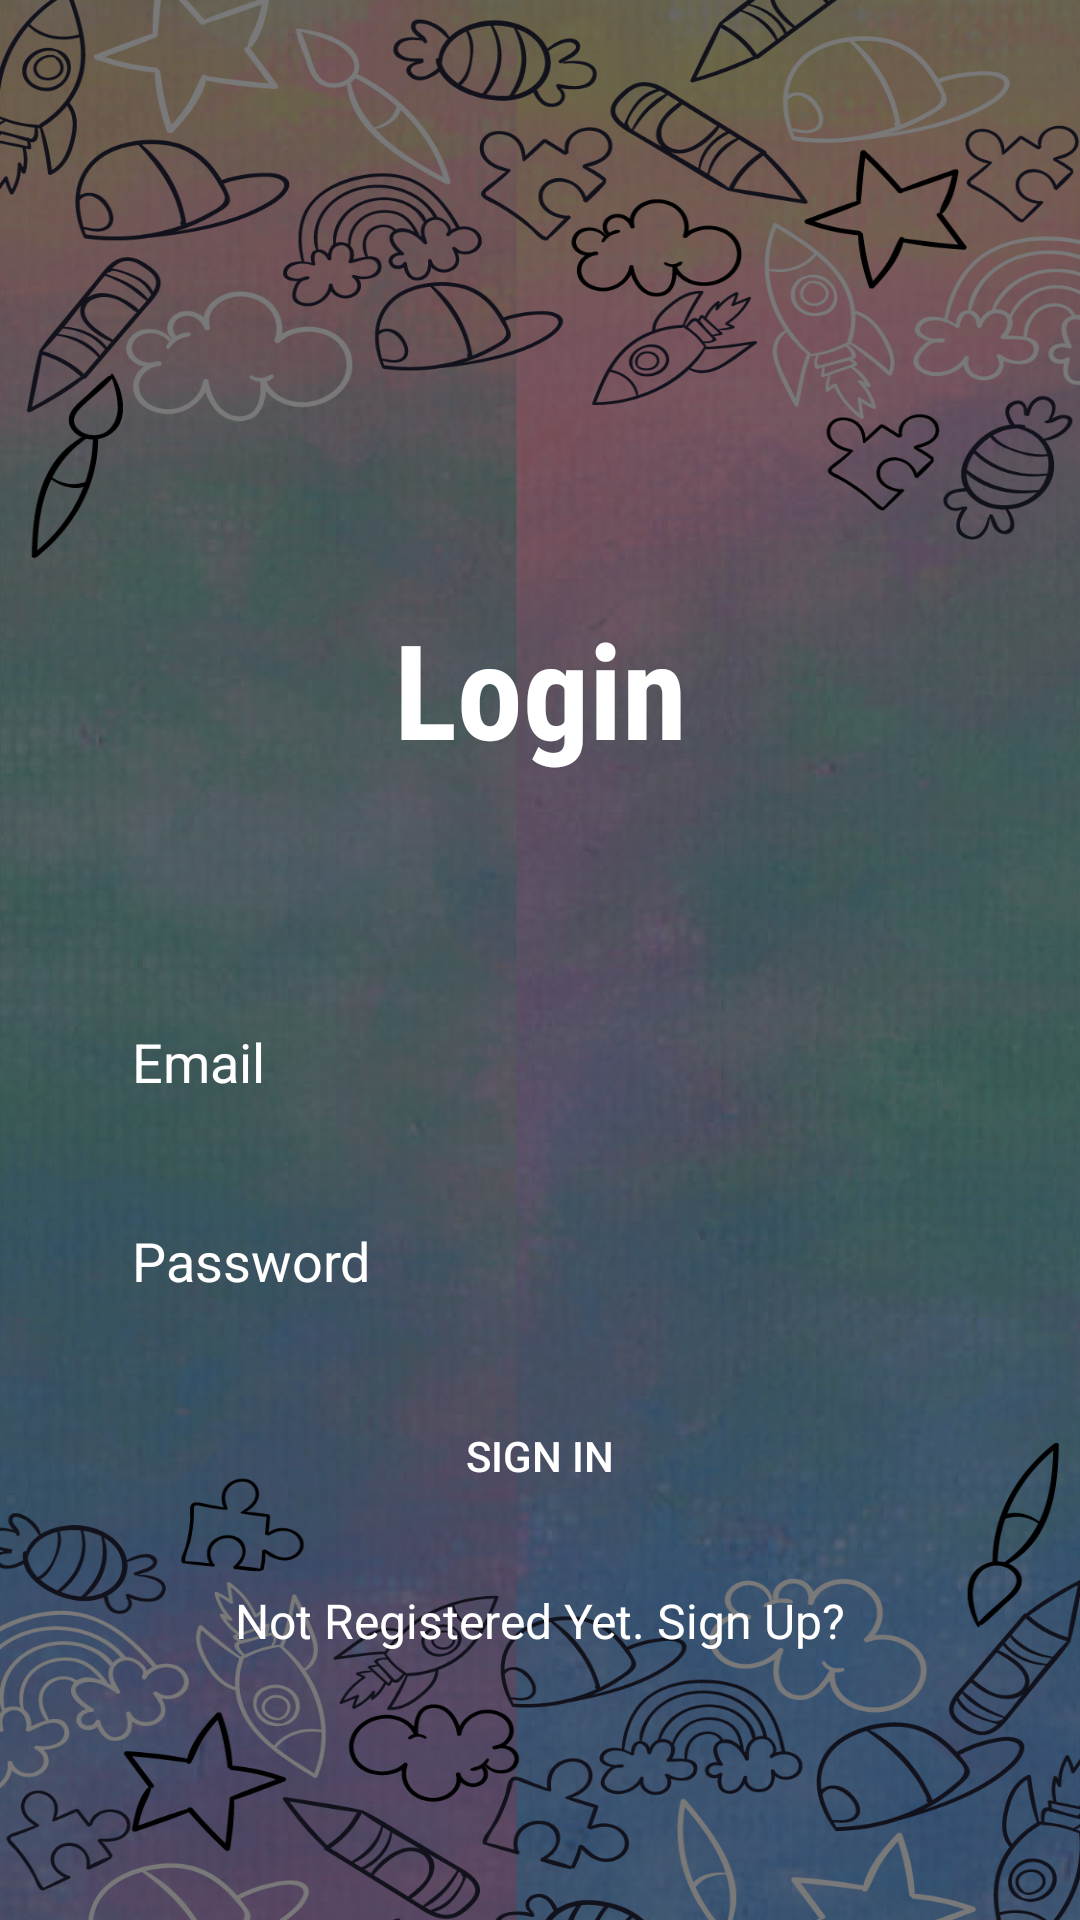

This screen was rendered from an Android layout file. Write that file and the resources it references.
<!-- AndroidManifest.xml: application theme Theme.WEProject -->
<!-- res/layout/activity_sign_in.xml -->
<?xml version="1.0" encoding="utf-8"?>
<androidx.constraintlayout.widget.ConstraintLayout xmlns:android="http://schemas.android.com/apk/res/android"
    xmlns:app="http://schemas.android.com/apk/res-auto"
    xmlns:tools="http://schemas.android.com/tools"
    android:layout_width="match_parent"
    android:layout_height="match_parent"
    tools:context=".SignInActivity"
    android:background="@drawable/plainbg">

    <View
        android:id="@+id/view"
        android:layout_width="match_parent"
        android:layout_height="match_parent"
        android:background="#86000000"
        tools:layout_editor_absoluteX="16dp"
        tools:layout_editor_absoluteY="-26dp" />

    <TextView
        android:id="@+id/loginheading"
        android:layout_width="wrap_content"
        android:layout_height="wrap_content"
        android:layout_marginTop="200dp"
        android:text="Login"
        android:textColor="@color/white"
        android:textSize="44sp"
        android:textStyle="bold"
        app:layout_constraintEnd_toEndOf="parent"
        app:layout_constraintStart_toStartOf="parent"
        app:layout_constraintTop_toTopOf="parent"
        android:fontFamily="sans-serif-condensed"/>

    <EditText
        android:id="@+id/inputMail"
        android:layout_width="match_parent"
        android:layout_height="wrap_content"
        android:layout_marginStart="24dp"
        android:layout_marginTop="70dp"
        android:layout_marginEnd="24dp"
        android:background="@drawable/input_bg"
        android:ems="10"
        android:hint="Email"
        android:inputType="textEmailAddress"
        android:paddingLeft="20dp"
        android:paddingTop="13dp"
        android:paddingRight="20dp"
        android:paddingBottom="13dp"
        android:textColor="@color/white"
        android:textColorHint="@color/white"
        app:layout_constraintEnd_toEndOf="parent"
        app:layout_constraintStart_toStartOf="parent"
        app:layout_constraintTop_toBottomOf="@+id/loginheading" />

    <EditText
        android:id="@+id/inputPassword"
        android:layout_width="match_parent"
        android:layout_height="wrap_content"
        android:layout_marginStart="24dp"
        android:layout_marginTop="16dp"
        android:layout_marginEnd="24dp"
        android:background="@drawable/input_bg"
        android:ems="10"
        android:hint="Password"
        android:inputType="textPassword"
        android:paddingLeft="20dp"
        android:paddingTop="13dp"
        android:paddingRight="20dp"
        android:paddingBottom="13dp"
        android:textColor="@color/white"
        android:textColorHint="@color/white"
        app:layout_constraintEnd_toEndOf="@+id/inputMail"
        app:layout_constraintStart_toStartOf="@+id/inputMail"
        app:layout_constraintTop_toBottomOf="@+id/inputMail" />

    <androidx.appcompat.widget.AppCompatButton
        android:id="@+id/signinButton"
        android:layout_width="match_parent"
        android:layout_height="wrap_content"
        android:layout_marginStart="24dp"
        android:layout_marginTop="16dp"
        android:layout_marginEnd="24dp"
        android:background="@drawable/input_bg"
        android:text="Sign In"
        android:textColor="@color/white"
        app:layout_constraintEnd_toEndOf="@+id/inputPassword"
        app:layout_constraintStart_toStartOf="@+id/inputPassword"
        app:layout_constraintTop_toBottomOf="@+id/inputPassword" />

    <TextView
        android:id="@+id/textView2"
        android:layout_width="wrap_content"
        android:layout_height="wrap_content"
        android:layout_marginTop="20dp"
        android:text="Not Registered Yet. Sign Up?"
        android:textColor="@color/white"
        android:textSize="16sp"
        app:layout_constraintEnd_toEndOf="@+id/signinButton"
        app:layout_constraintStart_toStartOf="@+id/signinButton"
        app:layout_constraintTop_toBottomOf="@+id/signinButton" />

</androidx.constraintlayout.widget.ConstraintLayout>
<!-- resources referenced by this layout -->
<resources>
  <!-- drawable plainbg: png bitmap (drawable-v24, 990118 bytes) -->
  <style name="Theme.WEProject" parent="Theme.Design.Light.NoActionBar">
          
          <item name="colorPrimary">@color/purple_500</item>
          <item name="colorPrimaryVariant">@color/purple_700</item>
          <item name="colorOnPrimary">@color/white</item>
          
          <item name="colorSecondary">@color/teal_200</item>
          <item name="colorSecondaryVariant">@color/teal_700</item>
          <item name="colorOnSecondary">@color/black</item>
          
          <item name="android:statusBarColor">#472B35</item>
          
      </style>
  <!-- not gathered from this repository: default colours our renderer supplied (Android Studio template values) -->
  <color name="purple_500">#FF6200EE</color>
  <color name="purple_700">#FF3700B3</color>
  <color name="teal_200">#FF03DAC5</color>
  <color name="teal_700">#FF018786</color>
  <color name="black">#FF000000</color>
  <color name="white">#FFFFFFFF</color>
</resources>
